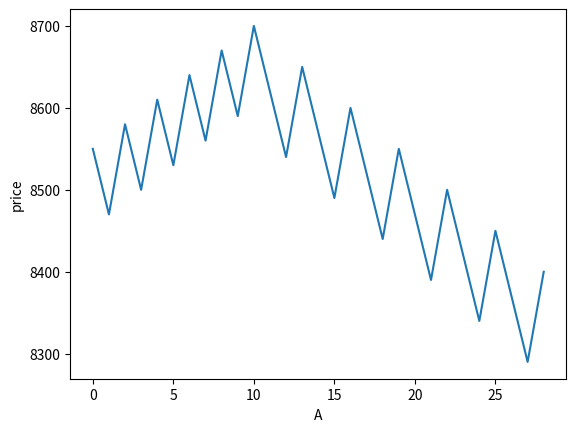

Python code for this plot: (Note: this script raises an exception after producing the figure.)
import matplotlib.pyplot as plt

# 状況の設定
suzuran = 90
kasumi = 140
a_suzuran, a_kasumi, a_price = 3, 5, 300
b_suzuran, b_kasumi, b_price = 2, 3, 190

p_saidai, a_saidai, b_saidai = 0, 0, 0
# グラフを描くために、まず、縦軸 p のリストを用意する
p = []

# 花束セットA が 0 と仮定して開始する
hana_a = 0

while suzuran >= 0 and kasumi >= 0: # 花が残っている限り、繰り返しを続ける
    hana_b = min(int(suzuran / b_suzuran), int(kasumi / b_kasumi)) # 現在の花で作れるセットBの数
    price = a_price * hana_a + b_price * hana_b # 現在の売上合計
    print('A = ', hana_a, ', B = ', hana_b, ', P = ', price)  # 確認用
    p.append(price) # 価格を追加
    if (price > p_saidai): # 売上合計が、それまでより高額であれば
        p_saidai, a_saidai, b_saidai = price, hana_a, hana_b # 最大値となっているところを記録
    hana_a += 1 # 次の繰り返しのためにセットA をひとつ増やす
    suzuran -= a_suzuran # 次の繰り返しのためにセットA をひとつ分のすずらんを使う
    kasumi -= a_kasumi # 次の繰り返しのためにセットA をひとつ分のかすみ草を使う

plt.xlabel("A")
plt.ylabel("price")
plt.plot(p)
print('Result: A = ', a_saidai, ', B = ', b_saidai, ', P = ', p_saidai)

# 線形計画法モジュールによる求解
!pip install pulp
# 線形計画法のモジュールをインポート
from pulp import *

suzuran = 90
kasumi = 140
a_suzuran, a_kasumi, a_price = 3, 5, 300
b_suzuran, b_kasumi, b_price = 2, 3, 190

# オブジェクトを作る

# 最大値問題という設定
problem = LpProblem(name='問題', sense=LpMaximize)

#変化させる変数の宣言
hana_a = LpVariable('hana_a', lowBound=0, cat="Integer")
hana_b = LpVariable('hana_b', lowBound=0, cat="Integer")

# 目的関数 P の定義
problem.objective += a_price * hana_a + b_price * hana_b

# 制約条件
problem += a_suzuran * hana_a + b_suzuran * hana_b <= suzuran
problem += a_kasumi  * hana_a + b_kasumi  * hana_b <= kasumi
problem += hana_a >= 0
problem += hana_b >= 0

#解く
print(problem)
problem.solve()
print("Status : ", LpStatus[problem.status])

# 結果（最大値）
print("P = ", value(problem.objective))

#そのときの変数の値を表示する
for v in problem.variables():
    print(v.name, "=", v.varValue)